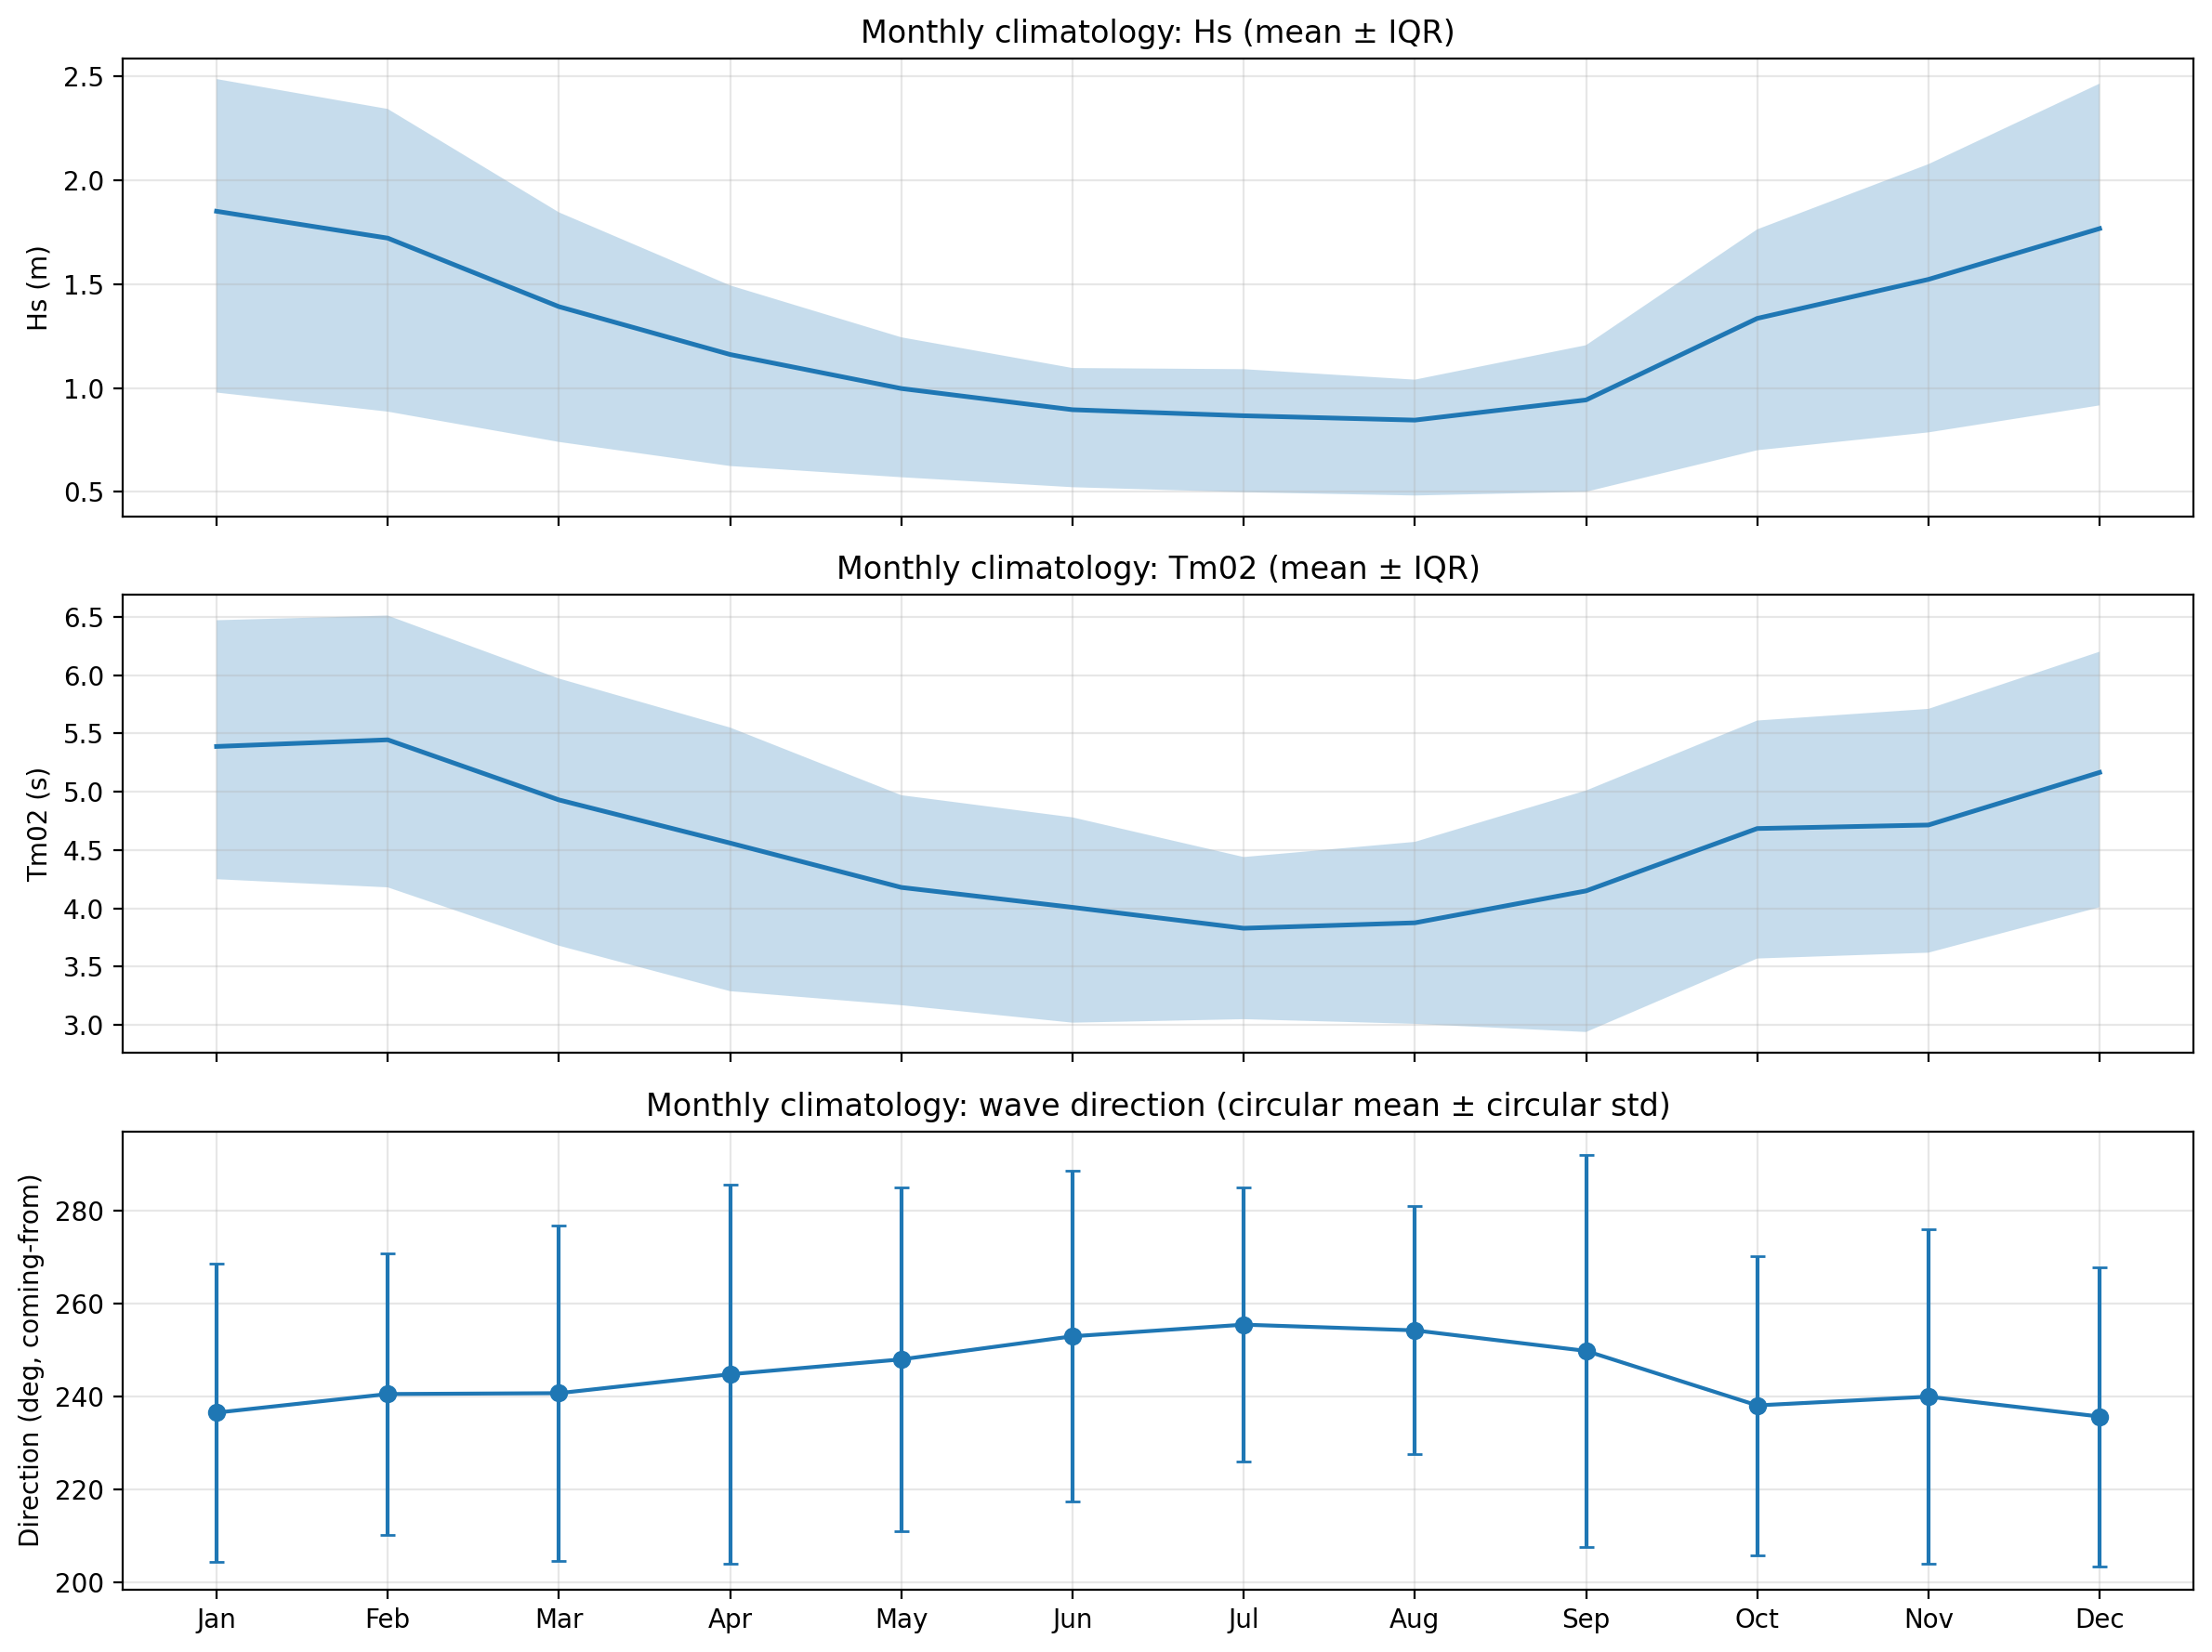

The table this chart was drawn from, first rows:
month, hs_mean, hs_q25, hs_q75, Tm02_mean, Tm02_q25, Tm02_q75, N_samples, dir_mean, R, dir_cstd, n_dir, dir_mean_unwrapped, month_name
1, 1.851, 0.978, 2.488, 5.388, 4.250, 6.470, 20088, 236.5, 0.855, 32.06, 20088, 236.5, Jan
2, 1.722, 0.886, 2.344, 5.445, 4.180, 6.510, 18312, 240.5, 0.869, 30.31, 18312, 240.5, Feb
3, 1.392, 0.740, 1.846, 4.930, 3.680, 5.970, 20088, 240.7, 0.821, 36, 20088, 240.7, Mar
4, 1.161, 0.624, 1.494, 4.560, 3.290, 5.550, 19440, 244.7, 0.776, 40.79, 19440, 244.7, Apr
5, 0.997, 0.570, 1.244, 4.180, 3.170, 4.970, 20088, 247.9, 0.812, 37.01, 20088, 247.9, May
6, 0.895, 0.522, 1.096, 4.009, 3.020, 4.780, 19440, 252.9, 0.825, 35.53, 19440, 252.9, Jun
7, 0.866, 0.498, 1.091, 3.830, 3.050, 4.440, 20088, 255.4, 0.876, 29.42, 20088, 255.4, Jul
8, 0.845, 0.482, 1.040, 3.876, 3.010, 4.570, 20088, 254.2, 0.897, 26.67, 20088, 254.2, Aug
9, 0.942, 0.500, 1.206, 4.150, 2.940, 5.010, 19440, 249.8, 0.762, 42.22, 19440, 249.8, Sep
10, 1.335, 0.700, 1.764, 4.684, 3.570, 5.610, 20088, 238.1, 0.854, 32.17, 20088, 238.1, Oct
11, 1.523, 0.786, 2.078, 4.714, 3.620, 5.710, 19440, 239.9, 0.821, 35.99, 19440, 239.9, Nov
12, 1.768, 0.916, 2.466, 5.165, 4.010, 6.200, 20088, 235.7, 0.854, 32.15, 20088, 235.7, Dec
